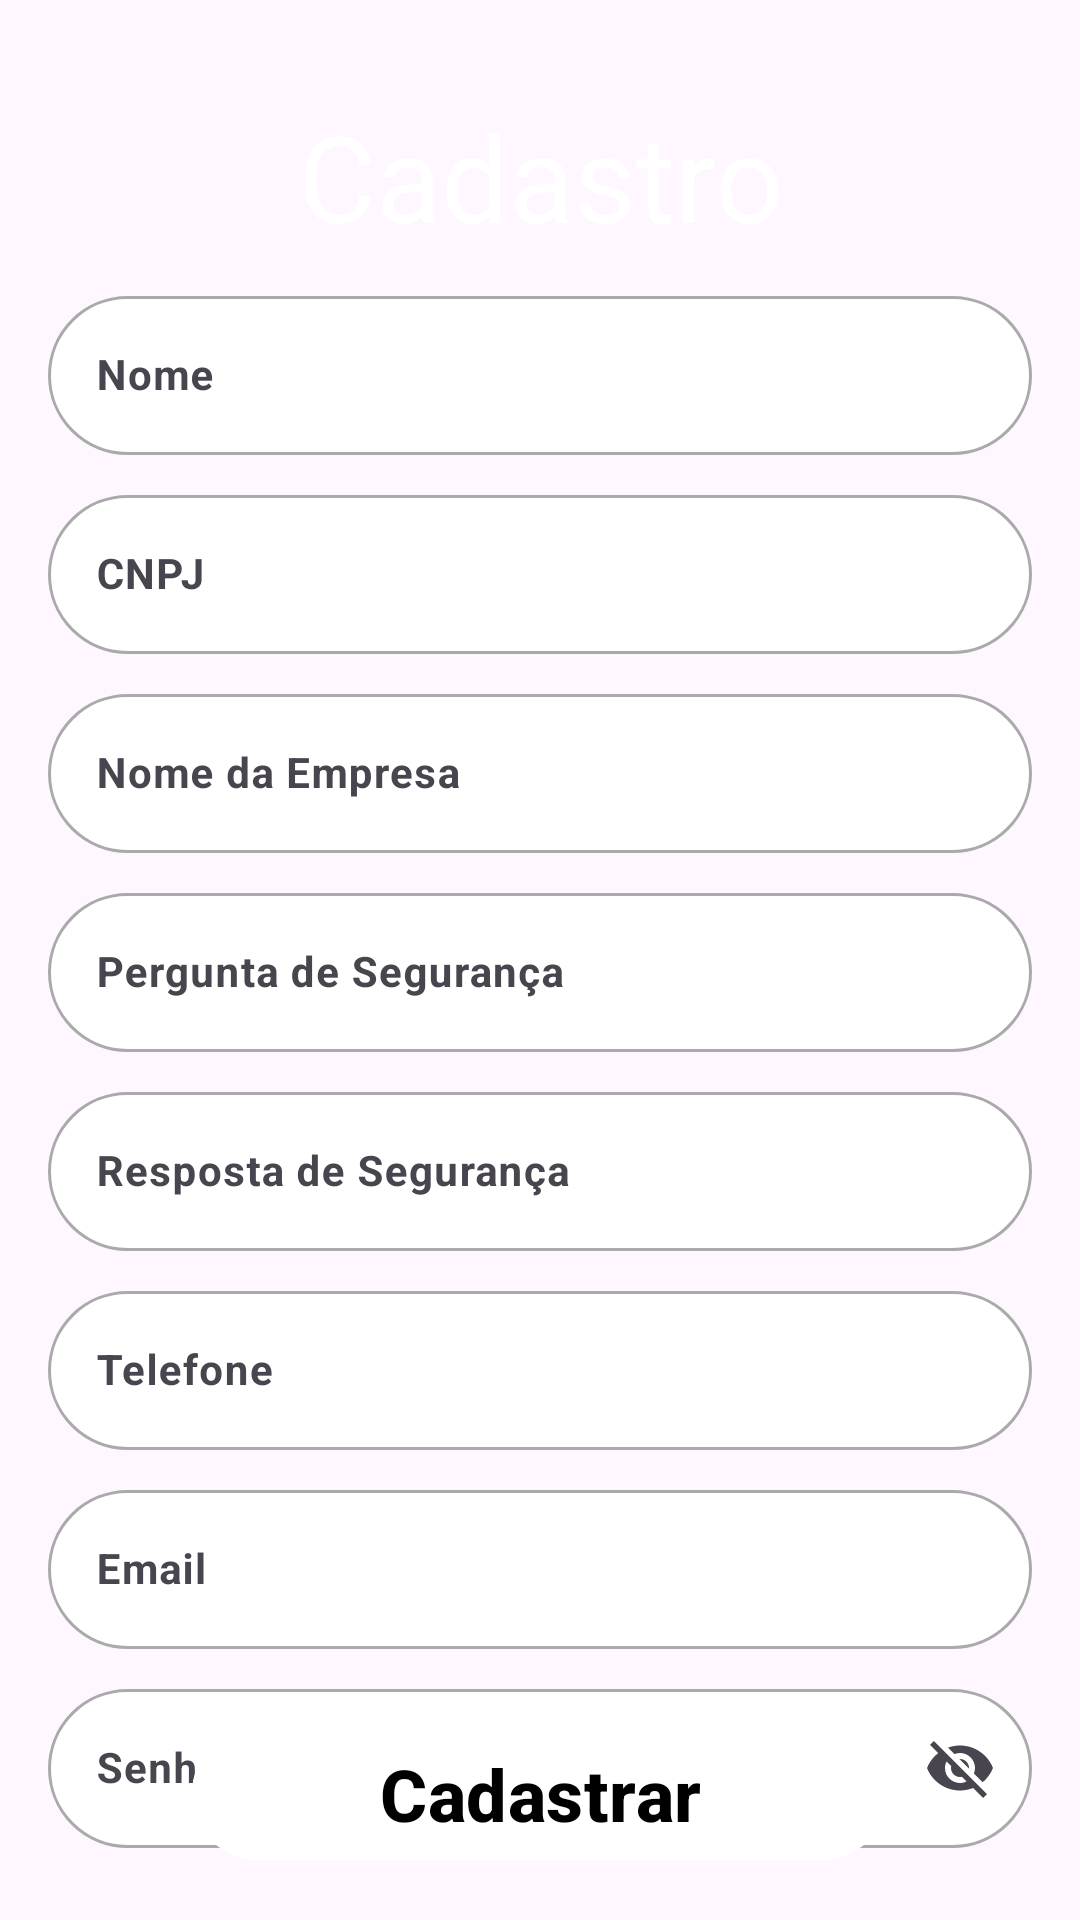

The Android layout XML behind this screen, and the referenced resources:
<!-- AndroidManifest.xml: application theme Theme.Ecopoints -->
<!-- res/layout/activity_coop_admin_register.xml -->
<?xml version="1.0" encoding="utf-8"?>
<androidx.constraintlayout.widget.ConstraintLayout xmlns:android="http://schemas.android.com/apk/res/android"
    xmlns:app="http://schemas.android.com/apk/res-auto"
    xmlns:tools="http://schemas.android.com/tools"
    android:id="@+id/main"
    android:layout_width="match_parent"
    android:layout_height="match_parent"
    tools:context=".screen.register.CoopAdminRegisterActivity">

    <TextView
        android:id="@+id/tvRegisterTitle"
        android:layout_width="wrap_content"
        android:layout_height="wrap_content"
        android:layout_marginTop="32dp"
        android:layout_marginBottom="16dp"
        android:text="Cadastro"
        android:textColor="@color/white"
        android:textSize="40sp"
        app:layout_constraintEnd_toEndOf="parent"
        app:layout_constraintStart_toStartOf="parent"
        app:layout_constraintTop_toTopOf="parent" />


    <com.google.android.material.textfield.TextInputLayout
        android:id="@+id/tilName"
        android:layout_width="match_parent"
        android:layout_height="wrap_content"
        android:layout_marginStart="16dp"
        android:layout_marginTop="8dp"
        android:layout_marginEnd="16dp"
        android:hint="Nome"
        app:boxBackgroundMode="outline"
        app:boxCornerRadiusBottomEnd="16dp"
        app:boxCornerRadiusBottomStart="16dp"
        app:boxCornerRadiusTopEnd="16dp"
        app:boxCornerRadiusTopStart="16dp"
        app:boxStrokeColor="@color/black"
        app:layout_constraintTop_toBottomOf="@id/tvRegisterTitle">

        <com.google.android.material.textfield.TextInputEditText
            android:id="@+id/edName"
            android:layout_width="match_parent"
            android:layout_height="match_parent"
            android:background="@drawable/rounded_edittext"
            android:inputType="text"
            android:maxLines="1"
            android:textColor="@color/blue"
            android:textSize="14sp"
            android:textStyle="bold" />

    </com.google.android.material.textfield.TextInputLayout>

    <com.google.android.material.textfield.TextInputLayout
        android:id="@+id/tilCnpj"
        android:layout_width="match_parent"
        android:layout_height="wrap_content"
        android:layout_marginStart="16dp"
        android:layout_marginTop="8dp"
        android:layout_marginEnd="16dp"
        android:hint="CNPJ"
        app:boxBackgroundMode="outline"
        app:boxCornerRadiusBottomEnd="16dp"
        app:boxCornerRadiusBottomStart="16dp"
        app:boxCornerRadiusTopEnd="16dp"
        app:boxCornerRadiusTopStart="16dp"
        app:boxStrokeColor="@color/black"
        app:layout_constraintTop_toBottomOf="@id/tilName">

        <com.google.android.material.textfield.TextInputEditText
            android:id="@+id/edCnpj"
            android:layout_width="match_parent"
            android:layout_height="match_parent"
            android:background="@drawable/rounded_edittext"
            android:inputType="text"
            android:maxLines="1"
            android:textColor="@color/blue"
            android:textSize="14sp"
            android:textStyle="bold" />

    </com.google.android.material.textfield.TextInputLayout>

    <com.google.android.material.textfield.TextInputLayout
        android:id="@+id/tilCompanyName"
        android:layout_width="match_parent"
        android:layout_height="wrap_content"
        android:layout_marginStart="16dp"
        android:layout_marginTop="8dp"
        android:layout_marginEnd="16dp"
        android:hint="Nome da Empresa"
        app:boxBackgroundMode="outline"
        app:boxCornerRadiusBottomEnd="16dp"
        app:boxCornerRadiusBottomStart="16dp"
        app:boxCornerRadiusTopEnd="16dp"
        app:boxCornerRadiusTopStart="16dp"
        app:boxStrokeColor="@color/black"
        app:layout_constraintTop_toBottomOf="@id/tilCnpj">

        <com.google.android.material.textfield.TextInputEditText
            android:id="@+id/edCompanyName"
            android:layout_width="match_parent"
            android:layout_height="match_parent"
            android:background="@drawable/rounded_edittext"
            android:inputType="text"
            android:maxLines="1"
            android:textColor="@color/blue"
            android:textSize="14sp"
            android:textStyle="bold" />

    </com.google.android.material.textfield.TextInputLayout>

    <com.google.android.material.textfield.TextInputLayout
        android:id="@+id/tilSecurityQuestion"
        android:layout_width="match_parent"
        android:layout_height="wrap_content"
        android:layout_marginStart="16dp"
        android:layout_marginTop="8dp"
        android:layout_marginEnd="16dp"
        android:hint="Pergunta de Segurança"
        app:boxBackgroundMode="outline"
        app:boxCornerRadiusBottomEnd="16dp"
        app:boxCornerRadiusBottomStart="16dp"
        app:boxCornerRadiusTopEnd="16dp"
        app:boxCornerRadiusTopStart="16dp"
        app:boxStrokeColor="@color/black"
        app:layout_constraintTop_toBottomOf="@id/tilCompanyName">

        <com.google.android.material.textfield.TextInputEditText
            android:id="@+id/edSecurityQuestion"
            android:layout_width="match_parent"
            android:layout_height="match_parent"
            android:background="@drawable/rounded_edittext"
            android:inputType="text"
            android:maxLines="1"
            android:textColor="@color/blue"
            android:textSize="14sp"
            android:textStyle="bold" />

    </com.google.android.material.textfield.TextInputLayout>

    <com.google.android.material.textfield.TextInputLayout
        android:id="@+id/tilSecurityResponse"
        android:layout_width="match_parent"
        android:layout_height="wrap_content"
        android:layout_marginStart="16dp"
        android:layout_marginTop="8dp"
        android:layout_marginEnd="16dp"
        android:hint="Resposta de Segurança"
        app:boxBackgroundMode="outline"
        app:boxCornerRadiusBottomEnd="16dp"
        app:boxCornerRadiusBottomStart="16dp"
        app:boxCornerRadiusTopEnd="16dp"
        app:boxCornerRadiusTopStart="16dp"
        app:boxStrokeColor="@color/black"
        app:layout_constraintTop_toBottomOf="@id/tilSecurityQuestion">

        <com.google.android.material.textfield.TextInputEditText
            android:id="@+id/edSecurityResponse"
            android:layout_width="match_parent"
            android:layout_height="match_parent"
            android:background="@drawable/rounded_edittext"
            android:inputType="text"
            android:maxLines="1"
            android:textColor="@color/blue"
            android:textSize="14sp"
            android:textStyle="bold" />

    </com.google.android.material.textfield.TextInputLayout>

    <com.google.android.material.textfield.TextInputLayout
        android:id="@+id/tilPhone"
        android:layout_width="match_parent"
        android:layout_height="wrap_content"
        android:layout_marginStart="16dp"
        android:layout_marginTop="8dp"
        android:layout_marginEnd="16dp"
        android:hint="Telefone"
        app:boxBackgroundMode="outline"
        app:boxCornerRadiusBottomEnd="16dp"
        app:boxCornerRadiusBottomStart="16dp"
        app:boxCornerRadiusTopEnd="16dp"
        app:boxCornerRadiusTopStart="16dp"
        app:boxStrokeColor="@color/black"
        app:layout_constraintTop_toBottomOf="@id/tilSecurityResponse">

        <com.google.android.material.textfield.TextInputEditText
            android:id="@+id/edPhone"
            android:layout_width="match_parent"
            android:layout_height="match_parent"
            android:background="@drawable/rounded_edittext"
            android:inputType="phone"
            android:maxLines="1"
            android:textColor="@color/blue"
            android:textSize="14sp"
            android:textStyle="bold" />

    </com.google.android.material.textfield.TextInputLayout>

    <com.google.android.material.textfield.TextInputLayout
        android:id="@+id/tilEmail"
        android:layout_width="match_parent"
        android:layout_height="wrap_content"
        android:layout_marginStart="16dp"
        android:layout_marginTop="8dp"
        android:layout_marginEnd="16dp"
        android:hint="Email"
        app:boxBackgroundMode="outline"
        app:boxCornerRadiusBottomEnd="16dp"
        app:boxCornerRadiusBottomStart="16dp"
        app:boxCornerRadiusTopEnd="16dp"
        app:boxCornerRadiusTopStart="16dp"
        app:boxStrokeColor="@color/black"
        app:layout_constraintTop_toBottomOf="@id/tilPhone">

        <com.google.android.material.textfield.TextInputEditText
            android:id="@+id/edEmail"
            android:layout_width="match_parent"
            android:layout_height="match_parent"
            android:background="@drawable/rounded_edittext"
            android:inputType="textEmailAddress"
            android:maxLines="1"
            android:textColor="@color/blue"
            android:textSize="14sp"
            android:textStyle="bold" />

    </com.google.android.material.textfield.TextInputLayout>

    <com.google.android.material.textfield.TextInputLayout
        android:id="@+id/tilPassword"
        android:layout_width="match_parent"
        android:layout_height="wrap_content"
        android:layout_marginStart="16dp"
        android:layout_marginTop="8dp"
        android:layout_marginEnd="16dp"
        android:hint="Senha"
        app:boxBackgroundMode="outline"
        app:boxCornerRadiusBottomEnd="16dp"
        app:boxCornerRadiusBottomStart="16dp"
        app:boxCornerRadiusTopEnd="16dp"
        app:boxCornerRadiusTopStart="16dp"
        app:boxStrokeColor="@color/black"
        app:endIconMode="password_toggle"
        app:layout_constraintTop_toBottomOf="@id/tilEmail">

        <com.google.android.material.textfield.TextInputEditText
            android:id="@+id/edPassword"
            android:layout_width="match_parent"
            android:layout_height="match_parent"
            android:background="@drawable/rounded_edittext"
            android:inputType="textEmailAddress"
            android:maxLines="1"
            android:textColor="@color/blue"
            android:textSize="14sp"
            android:textStyle="bold" />

    </com.google.android.material.textfield.TextInputLayout>

    <com.google.android.material.button.MaterialButton
        android:id="@+id/btnRegister"
        android:layout_width="match_parent"
        android:layout_height="wrap_content"
        android:layout_marginStart="64dp"
        android:layout_marginTop="8dp"
        android:layout_marginEnd="64dp"
        android:layout_marginBottom="16dp"
        android:backgroundTint="@color/white"
        android:text="Cadastrar"
        android:textColor="@color/black"
        android:textSize="24sp"
        android:textStyle="bold"
        app:layout_constraintBottom_toBottomOf="parent"
        app:layout_constraintEnd_toEndOf="parent"
        app:layout_constraintStart_toStartOf="parent" />


</androidx.constraintlayout.widget.ConstraintLayout>
<!-- resources referenced by this layout -->
<resources>
  <color name="black">#FF000000</color>
  <color name="white">#FFFFFFFF</color>
  <!-- drawable rounded_edittext (drawable) -->
  <?xml version="1.0" encoding="utf-8"?>
  <shape xmlns:android="http://schemas.android.com/apk/res/android">
      <solid android:color="@android:color/white" />
      <corners android:radius="32dp" />
      <stroke android:width="1dp" android:color="@android:color/darker_gray" />
  </shape>
  <style name="Theme.Ecopoints" parent="Base.Theme.Ecopoints" />
  <style name="Base.Theme.Ecopoints" parent="Theme.Material3.DayNight.NoActionBar">
          
          
      </style>
</resources>
